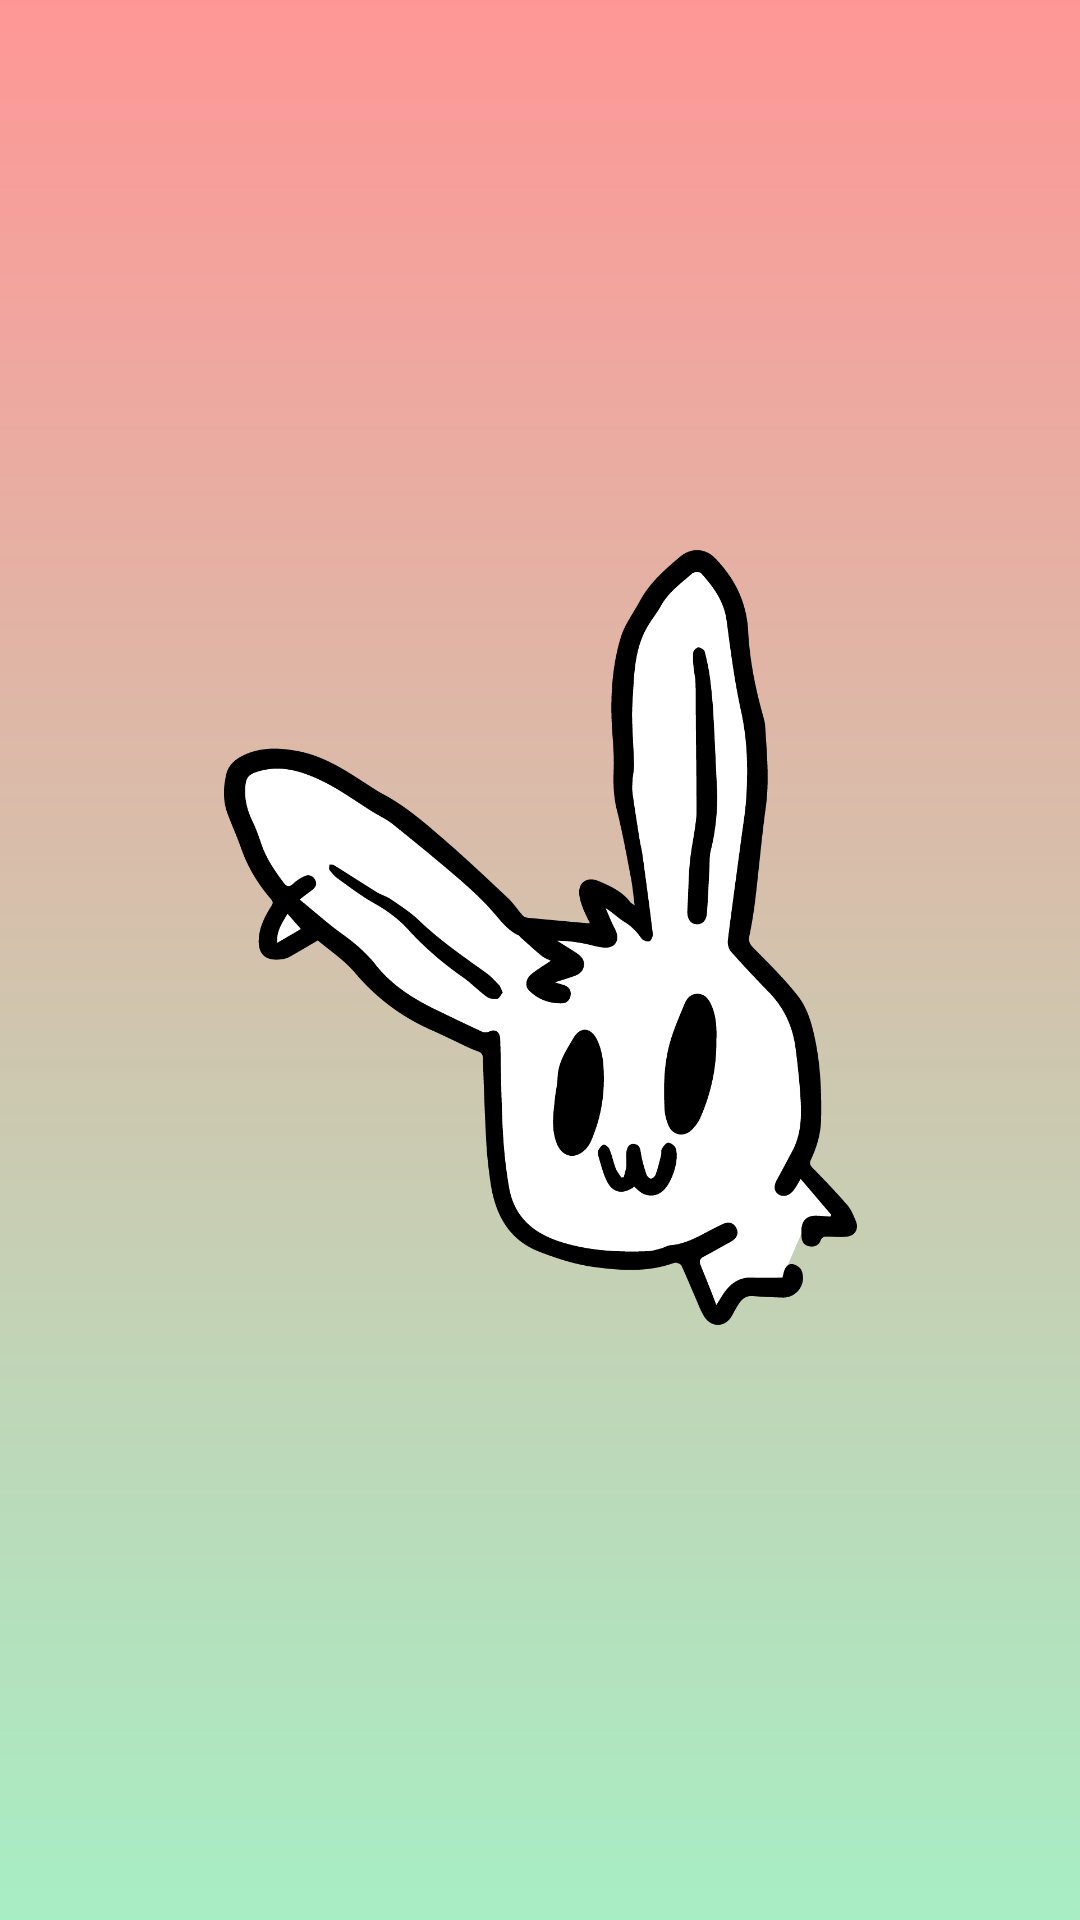

Here is an Android app screen rendered from its layout file. Give the layout XML and the strings, colors and styles it references.
<!-- AndroidManifest.xml: application theme Theme.Mattelsa -->
<!-- res/layout/activity_splash.xml -->
<?xml version="1.0" encoding="utf-8"?>
<androidx.constraintlayout.widget.ConstraintLayout xmlns:android="http://schemas.android.com/apk/res/android"
    xmlns:app="http://schemas.android.com/apk/res-auto"
    xmlns:tools="http://schemas.android.com/tools"
    android:layout_width="match_parent"
    android:layout_height="match_parent"
    android:background="@drawable/bg_color"
    tools:context=".SplashActivity">

    <ImageView
        android:id="@+id/imageView3"
        android:layout_width="211dp"
        android:layout_height="269dp"
        app:layout_constraintBottom_toBottomOf="parent"
        app:layout_constraintEnd_toEndOf="parent"
        app:layout_constraintHorizontal_bias="0.5"
        app:layout_constraintStart_toStartOf="parent"
        app:layout_constraintTop_toTopOf="parent"
        app:layout_constraintVertical_bias="0.48"
        app:srcCompat="@drawable/ic_conejillo" />
</androidx.constraintlayout.widget.ConstraintLayout>
<!-- resources referenced by this layout -->
<resources>
  <!-- drawable bg_color (drawable) -->
  <?xml version="1.0" encoding="utf-8"?>
  <shape xmlns:android="http://schemas.android.com/apk/res/android">
  
      <gradient
  
          android:angle="90"
          android:endColor="#FF9796 "
          android:startColor="#A7EEC4"
  
          />
  
  </shape>
  <!-- drawable ic_conejillo: png bitmap (drawable, 72592 bytes) -->
  <style name="Theme.Mattelsa" parent="Theme.MaterialComponents.DayNight.NoActionBar">
          
          <item name="colorPrimary">@color/purple_500</item>
          <item name="colorPrimaryVariant">@color/purple_700</item>
          <item name="colorOnPrimary">@color/white</item>
          
          <item name="colorSecondary">@color/teal_200</item>
          <item name="colorSecondaryVariant">@color/teal_700</item>
          <item name="colorOnSecondary">@color/black</item>
          
          <item name="android:statusBarColor" tools:targetApi="l">@color/principal_uno</item>
          
      </style>
  <color name="purple_500">#FF6200EE</color>
  <color name="purple_700">#FF3700B3</color>
  <color name="white">#FFFFFFFF</color>
  <color name="teal_200">#FF03DAC5</color>
  <color name="teal_700">#FF018786</color>
  <color name="black">#FF000000</color>
  <color name="principal_uno">#FF9796</color>
</resources>
